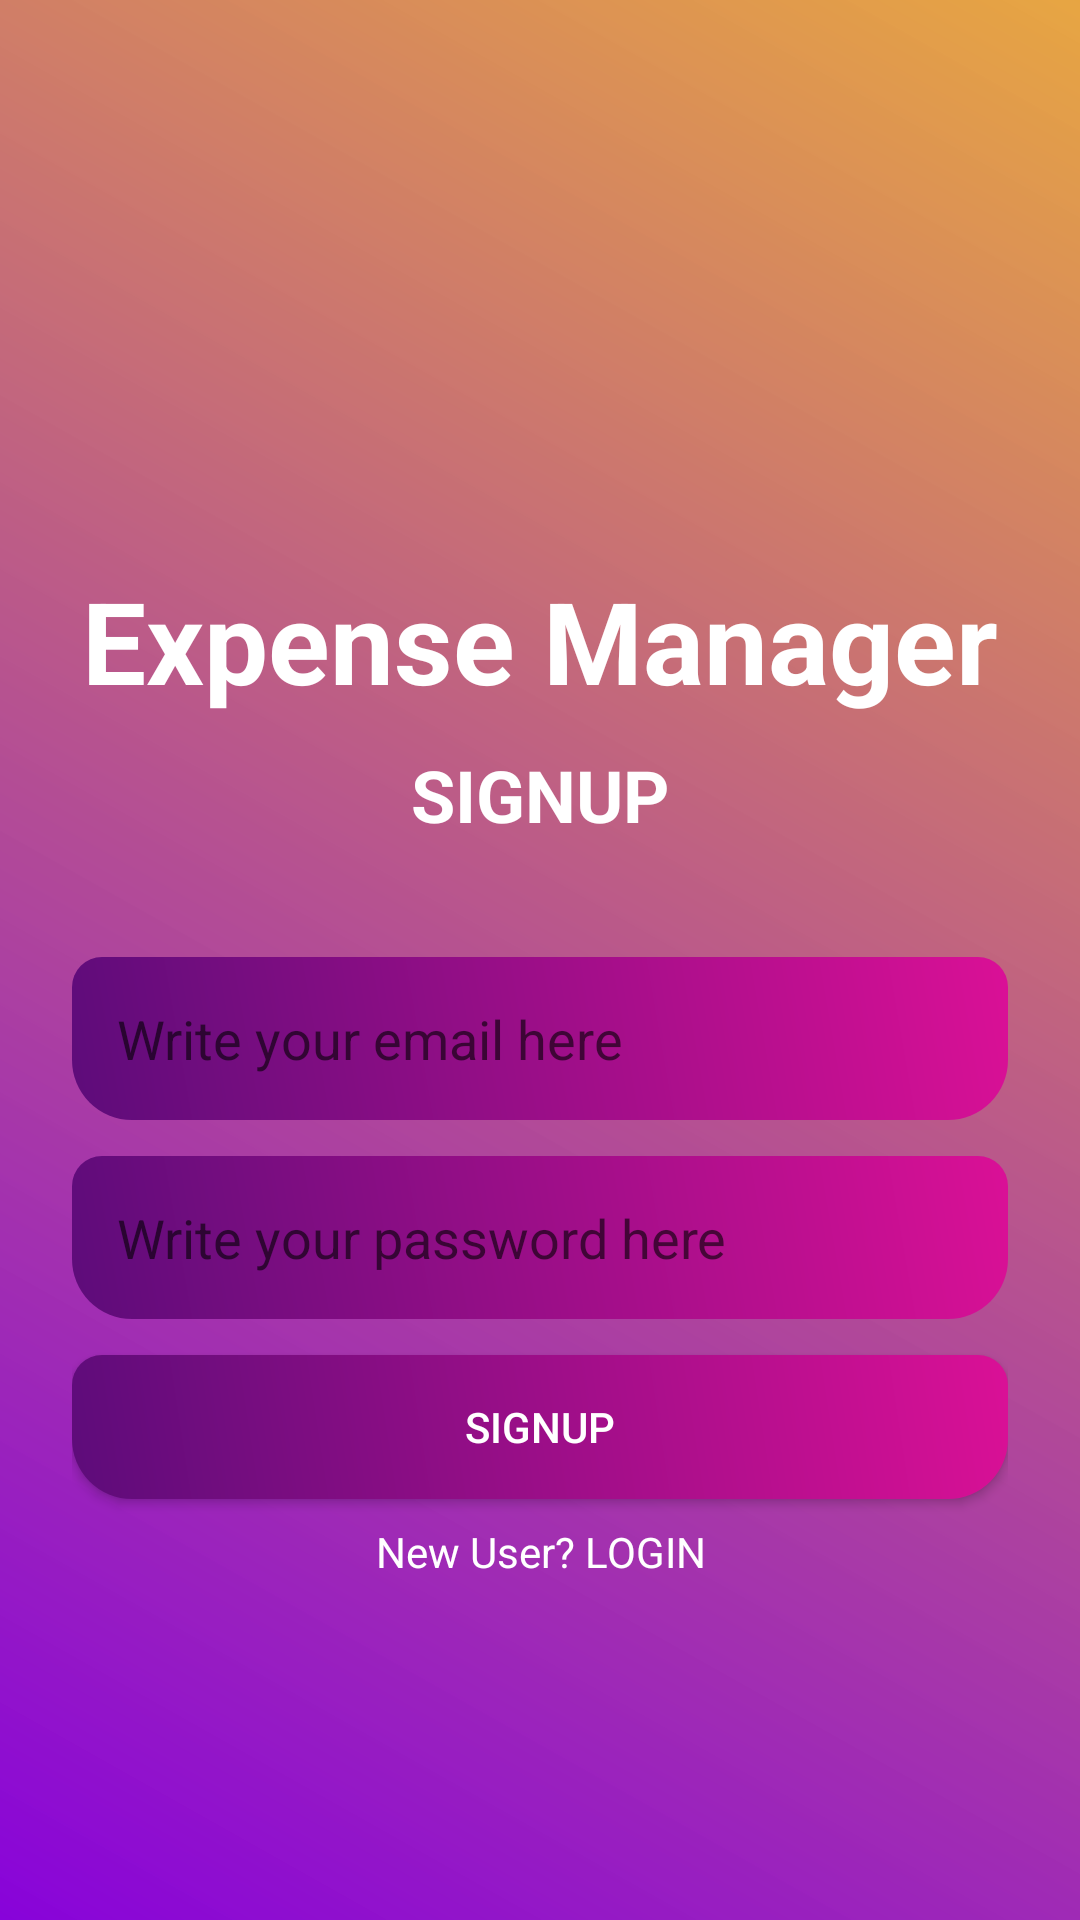

Produce the Android XML layout that renders to this screen, including the resource entries it uses.
<!-- AndroidManifest.xml: application theme Theme.ExpensesManager -->
<!-- res/layout/activity_sign_up.xml -->
<?xml version="1.0" encoding="utf-8"?>
<LinearLayout xmlns:android="http://schemas.android.com/apk/res/android"
xmlns:app="http://schemas.android.com/apk/res-auto"
xmlns:tools="http://schemas.android.com/tools"
android:layout_width="match_parent"
android:layout_height="match_parent"
android:background="@drawable/background_color"
android:paddingLeft="24sp"
android:paddingRight="24sp"
android:orientation="vertical"
tools:context=".MainActivity">

<TextView
    android:layout_width="match_parent"
    android:layout_height="wrap_content"
    android:layout_marginTop="188dp"
    android:textAlignment="center"
    android:text="Expense Manager"
    android:textColor="@color/white"
    android:textSize="38sp"
    android:textStyle="bold"
    app:layout_constraintBottom_toBottomOf="parent"
    app:layout_constraintEnd_toEndOf="parent"
    app:layout_constraintStart_toStartOf="parent"
    app:layout_constraintTop_toTopOf="parent" />

<TextView
    android:layout_width="match_parent"
    android:layout_height="wrap_content"
    android:layout_marginTop="10dp"
    android:textAlignment="center"
    android:text="SIGNUP"
    android:textColor="@color/white"
    android:textSize="24sp"
    android:textStyle="bold"
    app:layout_constraintBottom_toBottomOf="parent"
    app:layout_constraintEnd_toEndOf="parent"
    app:layout_constraintStart_toStartOf="parent"
    app:layout_constraintTop_toTopOf="parent" />

<EditText
    android:id="@+id/email_for_signUp"
    android:layout_marginTop="38dp"
    android:padding="15dp"
    android:background="@drawable/edit_text_background"
    android:hint="Write your email here"
    android:layout_width="match_parent"
    android:layout_height="wrap_content"/>
<EditText
    android:id="@+id/password_for_signUp"
    android:layout_marginTop="12dp"
    android:padding="15dp"
    android:background="@drawable/edit_text_background"
    android:hint="Write your password here"
    android:layout_width="match_parent"
    android:layout_height="wrap_content"/>
<Button
    android:id="@+id/btnSignup"
    android:layout_marginTop="12dp"
    android:textColor="@color/white"
    android:text="SIGNUP"
    android:background="@drawable/edit_text_background"
    android:layout_width="match_parent"
    android:layout_height="wrap_content"/>
    <TextView
        android:id="@+id/goToLoginScreen"
        android:layout_marginTop="8dp"
        android:textColor="@color/white"
        android:gravity="center"
        android:text="New User? LOGIN"
        android:layout_width="match_parent"
        android:layout_height="wrap_content"/>
</LinearLayout>
<!-- resources referenced by this layout -->
<resources>
  <!-- drawable background_color (drawable) -->
  <?xml version="1.0" encoding="utf-8"?>
  <shape xmlns:android="http://schemas.android.com/apk/res/android">
      <gradient android:angle="45"
          android:startColor="#8803DA"
          android:endColor="#E2E49A2A"/>
  </shape>
  <!-- drawable edit_text_background (drawable) -->
  <?xml version="1.0" encoding="utf-8"?>
  <shape xmlns:android="http://schemas.android.com/apk/res/android">
      <gradient android:angle="45"
          android:startColor="#FF5D0C7A"
          android:endColor="#FFDA1096"
          />
      <corners android:topRightRadius="10dp"
          android:topLeftRadius="10dp"
          android:bottomRightRadius="20dp"
          android:bottomLeftRadius="20dp"/>
  </shape>
  <style name="Theme.ExpensesManager" parent="Theme.MaterialComponents.DayNight.NoActionBar">
          
          <item name="colorPrimary">@color/red</item>
          <item name="colorPrimaryVariant">@color/red</item>
          <item name="colorOnPrimary">@color/white</item>
          
          <item name="colorSecondary">@color/teal_200</item>
          <item name="colorSecondaryVariant">@color/teal_700</item>
          <item name="colorOnSecondary">@color/black</item>
          
          <item name="android:statusBarColor">?attr/colorPrimaryVariant</item>
          
      </style>
  <!-- not gathered from this repository: default colours our renderer supplied (Android Studio template values) -->
  <color name="teal_200">#FF03DAC5</color>
  <color name="teal_700">#FF018786</color>
  <color name="black">#FF000000</color>
  <color name="white">#FFFFFFFF</color>
</resources>
